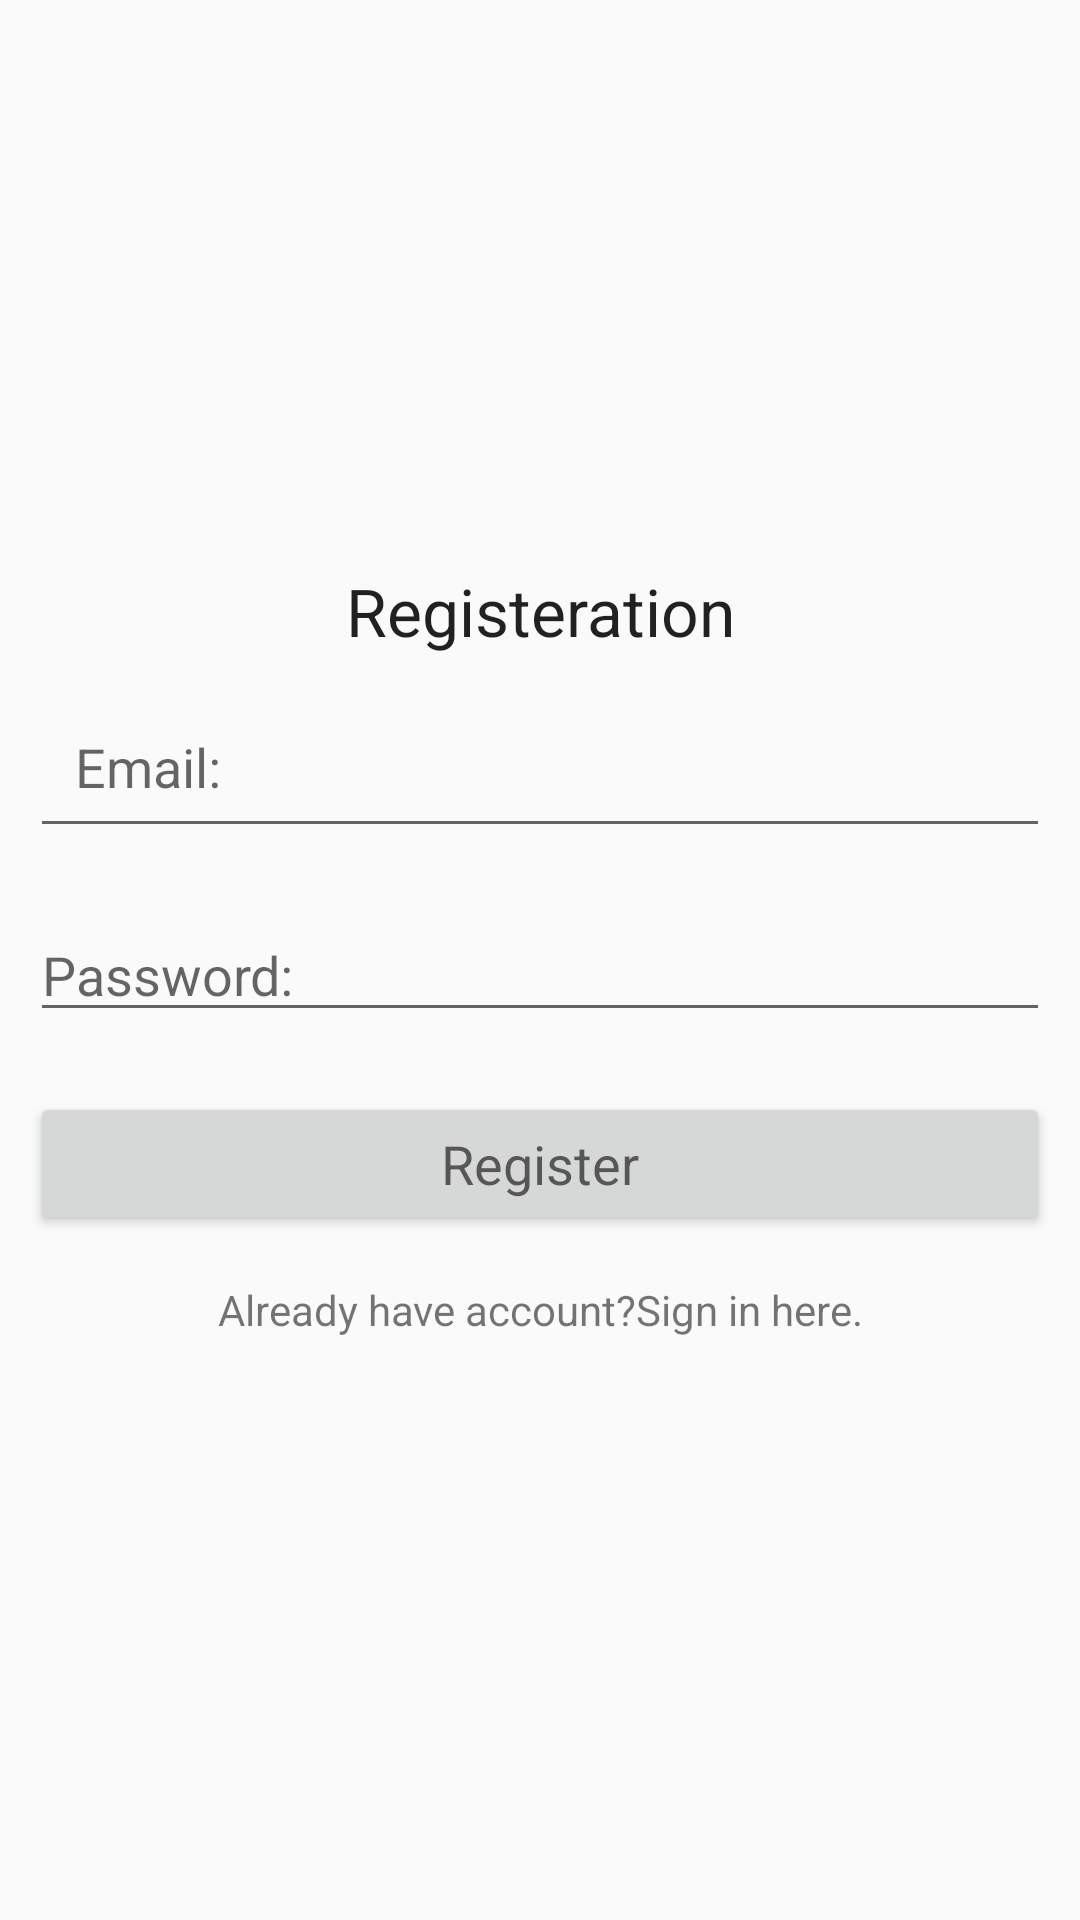

Produce the Android XML layout that renders to this screen, including the resource entries it uses.
<!-- AndroidManifest.xml: application theme Theme.ExpenseManager -->
<!-- res/layout/activity_registeration.xml -->
<?xml version="1.0" encoding="utf-8"?>
<LinearLayout xmlns:android="http://schemas.android.com/apk/res/android"
    xmlns:app="http://schemas.android.com/apk/res-auto"
    xmlns:tools="http://schemas.android.com/tools"
    android:orientation="vertical"
    android:gravity="center"
    android:layout_width="match_parent"
    android:layout_height="match_parent"
    tools:context=".RegisterationActivity">
    
    <ScrollView
        android:layout_width="match_parent"
        android:layout_height="wrap_content">

        <LinearLayout
            android:layout_width="match_parent"
            android:layout_height="wrap_content"
            android:orientation="vertical"
            android:gravity="center">

            <TextView
                android:layout_width="match_parent"
                android:layout_height="wrap_content"
                android:text="Registeration"
                android:gravity="center"
                android:textAppearance="?android:textAppearanceLarge">
            </TextView>

            <EditText
                android:id="@+id/email_reg"
                android:layout_width="match_parent"
                android:layout_height="wrap_content"
                android:layout_margin="10dp"
                android:padding="15dp"
                android:hint="Email:">
            </EditText>

            <EditText
                android:id="@+id/password_reg"
                android:layout_width="match_parent"
                android:layout_height="wrap_content"
                android:layout_margin="10dp"
                android:inputType="textPassword"
                android:hint="Password:">
            </EditText>

            <Button
                android:id="@+id/btn_reg"
                android:layout_width="match_parent"
                android:layout_height="wrap_content"
                android:layout_margin="10dp"
                android:text="Register"
                android:textAppearance="?android:textAppearanceMedium">
            </Button>

            <TextView
                android:id="@+id/signin_here"
                android:layout_width="match_parent"
                android:layout_height="wrap_content"
                android:gravity="center"
                android:text="Already have account?Sign in here."
                android:padding="5dp">
            </TextView>

        </LinearLayout>

    </ScrollView>

</LinearLayout>
<!-- resources referenced by this layout -->
<resources>
  <style name="Theme.ExpenseManager" parent="Base.Theme.ExpenseManager" />
  <style name="Base.Theme.ExpenseManager" parent="Theme.AppCompat.Light.NoActionBar">
          
          
      </style>
</resources>
